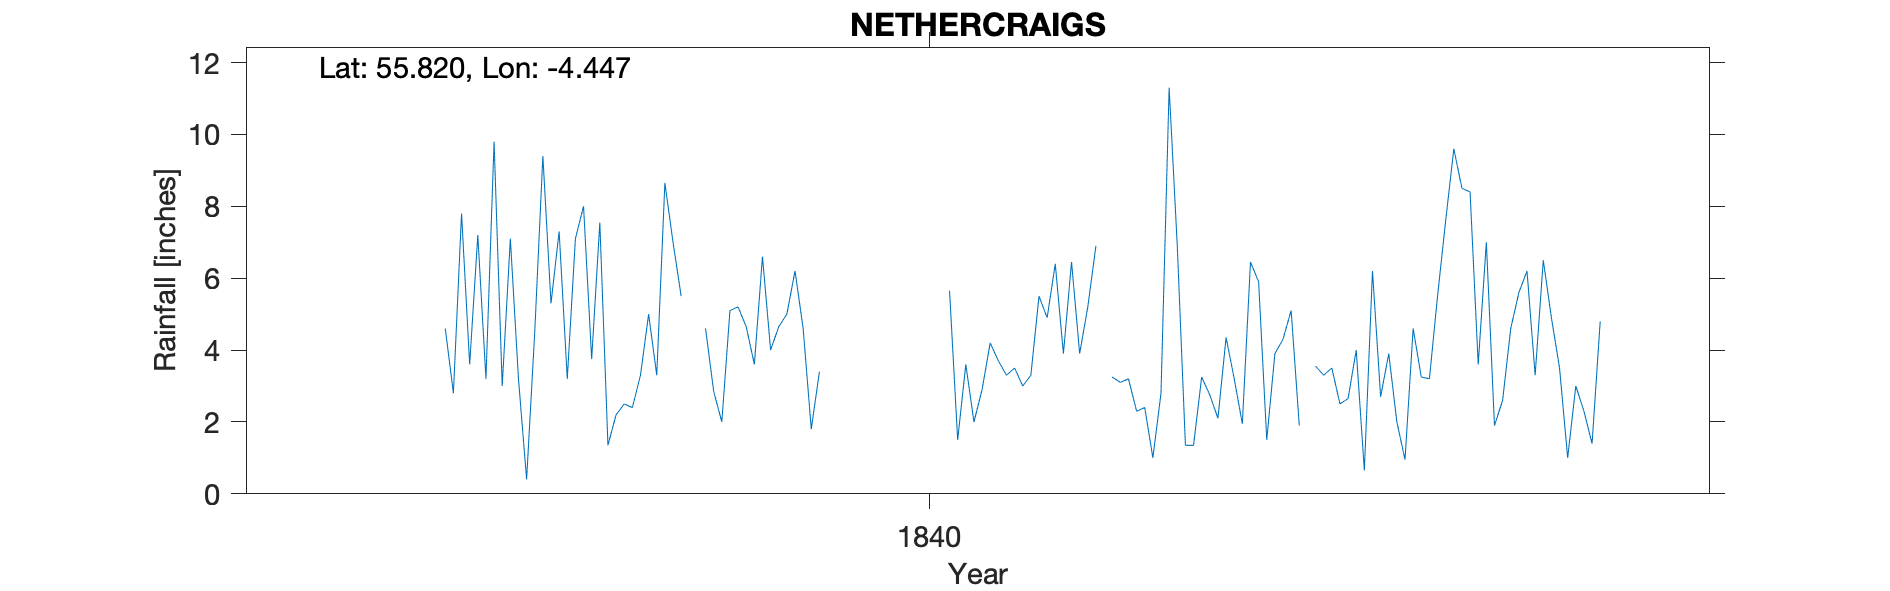

The data file committed next to this chart (first rows):
NETHER CRAIG, , , , , , , , , , , , , , , , , , , , 
Grid ref, NS 46799 61217, Long, -4.447, Lat, 55.82, Elevation, 160, ft, , , , , , , , , , , , 
Station no, RR2792, , , , , , , , , , , , , , , , , , , 
, 1830, 1831, 1832, 1833, 1834, 1835, 1836, 1837, 1838, 1839, 1840, 1841, 1842, 1843, 1844, 1845, 1846, 1847, 1848, 1849
January, , , , , , -999, 9.8, 3.75, , 5, , 2.9, 3.9, 6.9, 3.9, 6.2, 8.4, 1, , 
February, , , , , , -999, 3, 7.55, , 6.2, , 4.2, 5.2, 1.35, 4.3, 2.7, 3.6, 3, , 
March, , , , , , -999, 7.1, 1.35, 4.6, 4.6, , 3.7, 6.9, 1.35, 5.1, 3.9, 7, 2.3, , 
April, , , , , , -999, 3.2, 2.2, 2.85, 1.8, , 3.3, , 3.25, 1.9, 2, 1.9, 1.4, , 
May, , , , , , -999, 0.4, 2.5, 2, 3.4, , 3.5, 3.25, 2.75, , 0.95, 2.6, 4.8, , 
June, , , , , , -999, 4.5, 2.4, 5.1, , , 3, 3.1, 2.1, 3.55, 4.6, 4.6, , , 
July, , , , , , 4.6, 9.4, 3.3, 5.2, , , 3.3, 3.2, 4.35, 3.3, 3.25, 5.6, , , 
August, , , , , , 2.8, 5.3, 5, 4.65, , , 5.5, 2.3, 3.2, 3.5, 3.2, 6.2, , , 
September, , , , , , 7.8, 7.3, 3.3, 3.6, , 5.65, 4.9, 2.4, 1.95, 2.5, 5.5, 3.3, , , 
October, , , , , , 3.6, 3.2, 8.65, 6.6, , 1.5, 6.4, 1, 6.45, 2.65, 7.6, 6.5, , , 
November, , , , , , 7.2, 7.1, 7, 4, , 3.6, 3.9, 2.8, 5.9, 4, 9.6, 4.9, , , 
December, , , , , 2.3, 3.2, 8, 5.5, 4.65, , 2, 6.45, 11.3, 1.5, 0.65, 8.5, 3.5, , , 
Total, , , , , , 53, 68.3, 52.5, , , , 51.05, , 41.05, , 58, 58.1, , , 
1835 Figures Bracketed -999 to keep Tota…, , , , , , , , , , , , , , , , , , , , 
